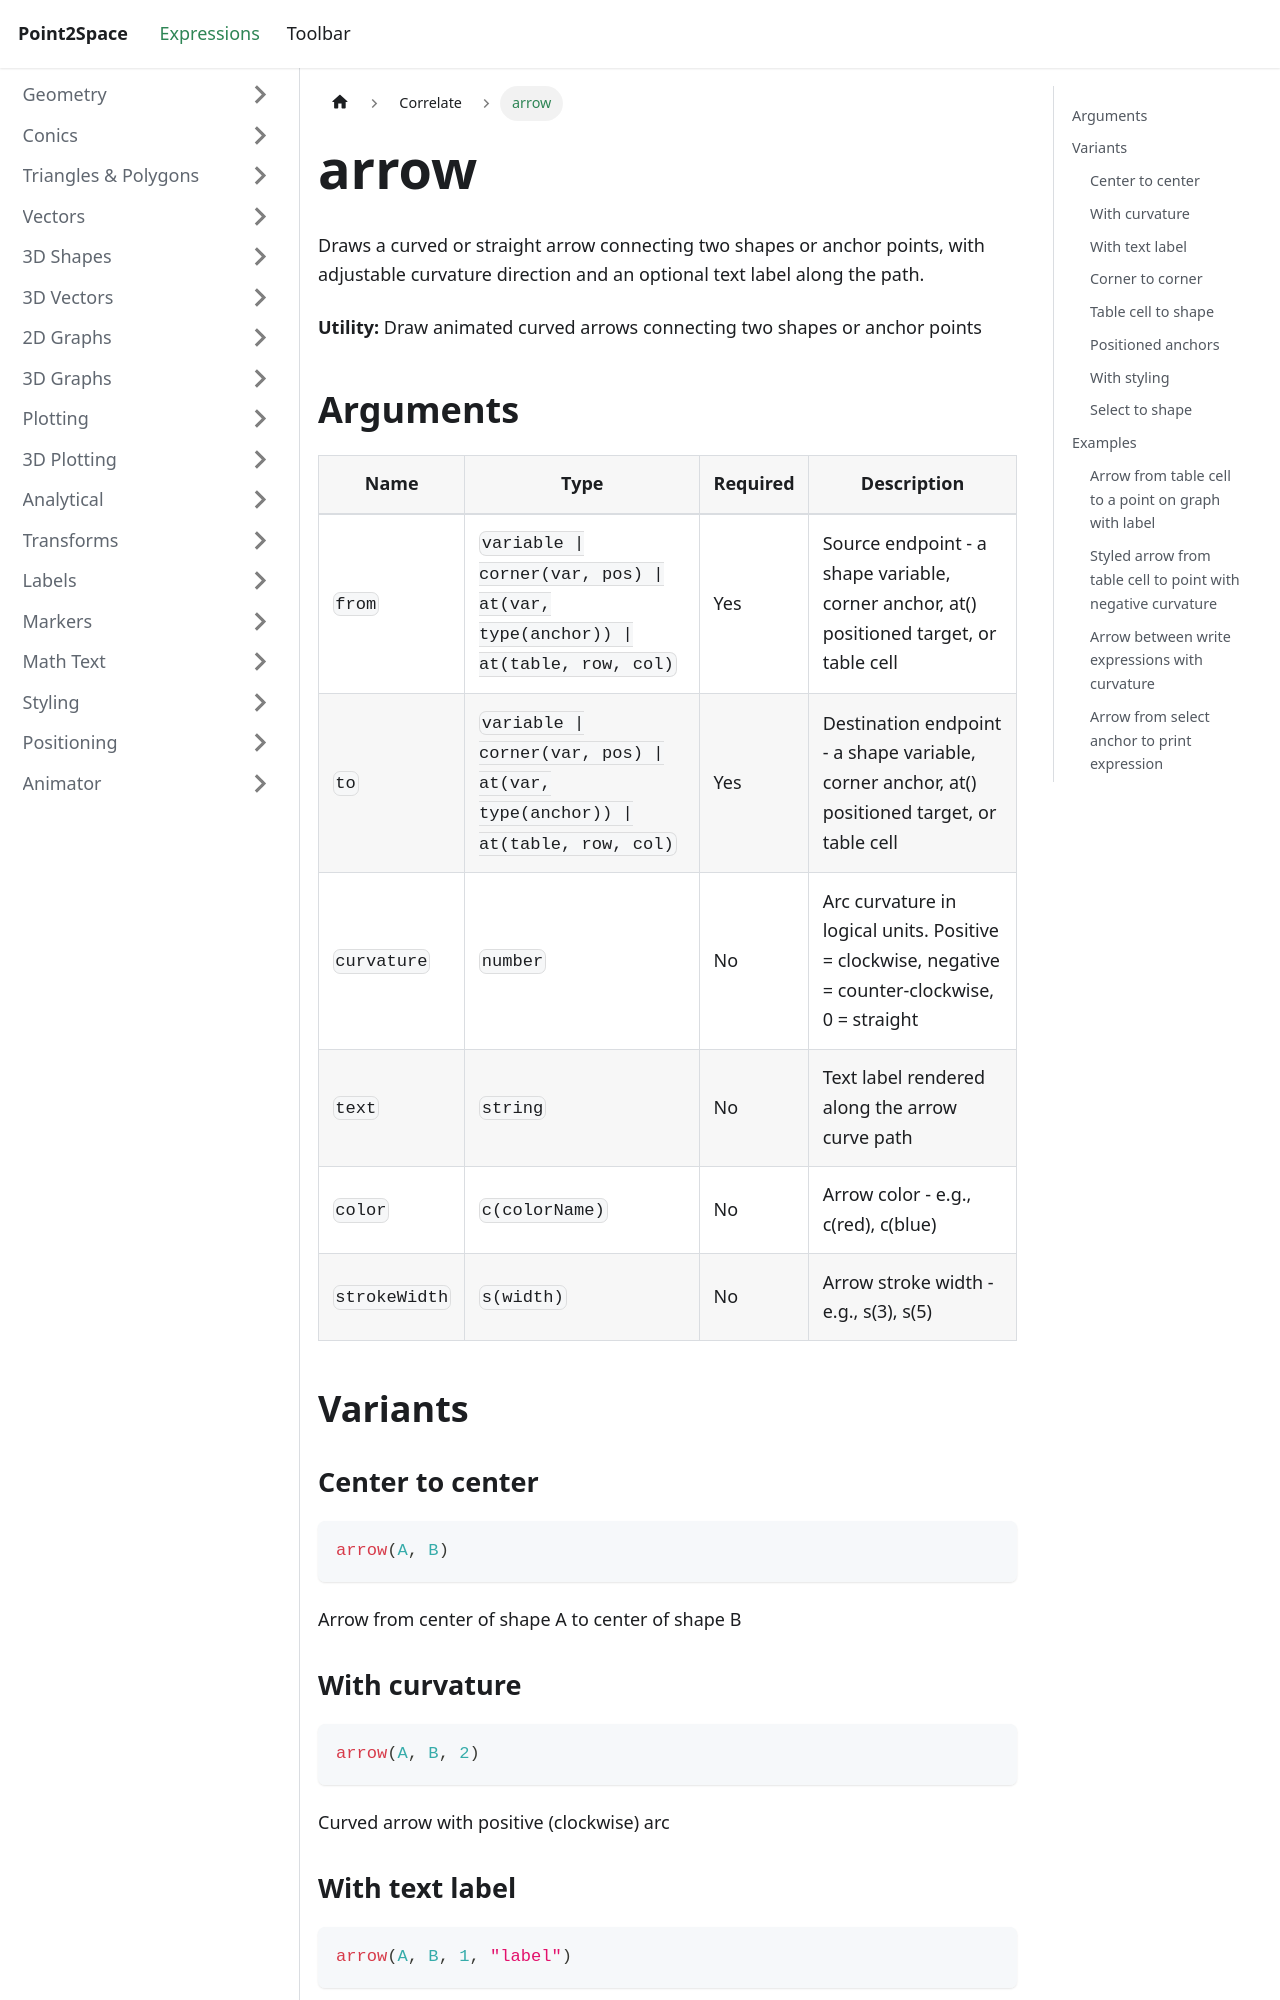

repository: provility/p2s-docs · page: expressions/correlate/arrow/index.html · generator: docusaurus

---
title: arrow
sidebar_label: arrow
---

# arrow

Draws a curved or straight arrow connecting two shapes or anchor points, with adjustable curvature direction and an optional text label along the path.

**Utility:** Draw animated curved arrows connecting two shapes or anchor points

## Arguments

| Name | Type | Required | Description |
|------|------|----------|-------------|
| `from` | `variable \| corner(var, pos) \| at(var, type(anchor)) \| at(table, row, col)` | Yes | Source endpoint - a shape variable, corner anchor, at() positioned target, or table cell |
| `to` | `variable \| corner(var, pos) \| at(var, type(anchor)) \| at(table, row, col)` | Yes | Destination endpoint - a shape variable, corner anchor, at() positioned target, or table cell |
| `curvature` | `number` | No | Arc curvature in logical units. Positive = clockwise, negative = counter-clockwise, 0 = straight |
| `text` | `string` | No | Text label rendered along the arrow curve path |
| `color` | `c(colorName)` | No | Arrow color - e.g., c(red), c(blue) |
| `strokeWidth` | `s(width)` | No | Arrow stroke width - e.g., s(3), s(5) |

## Variants
